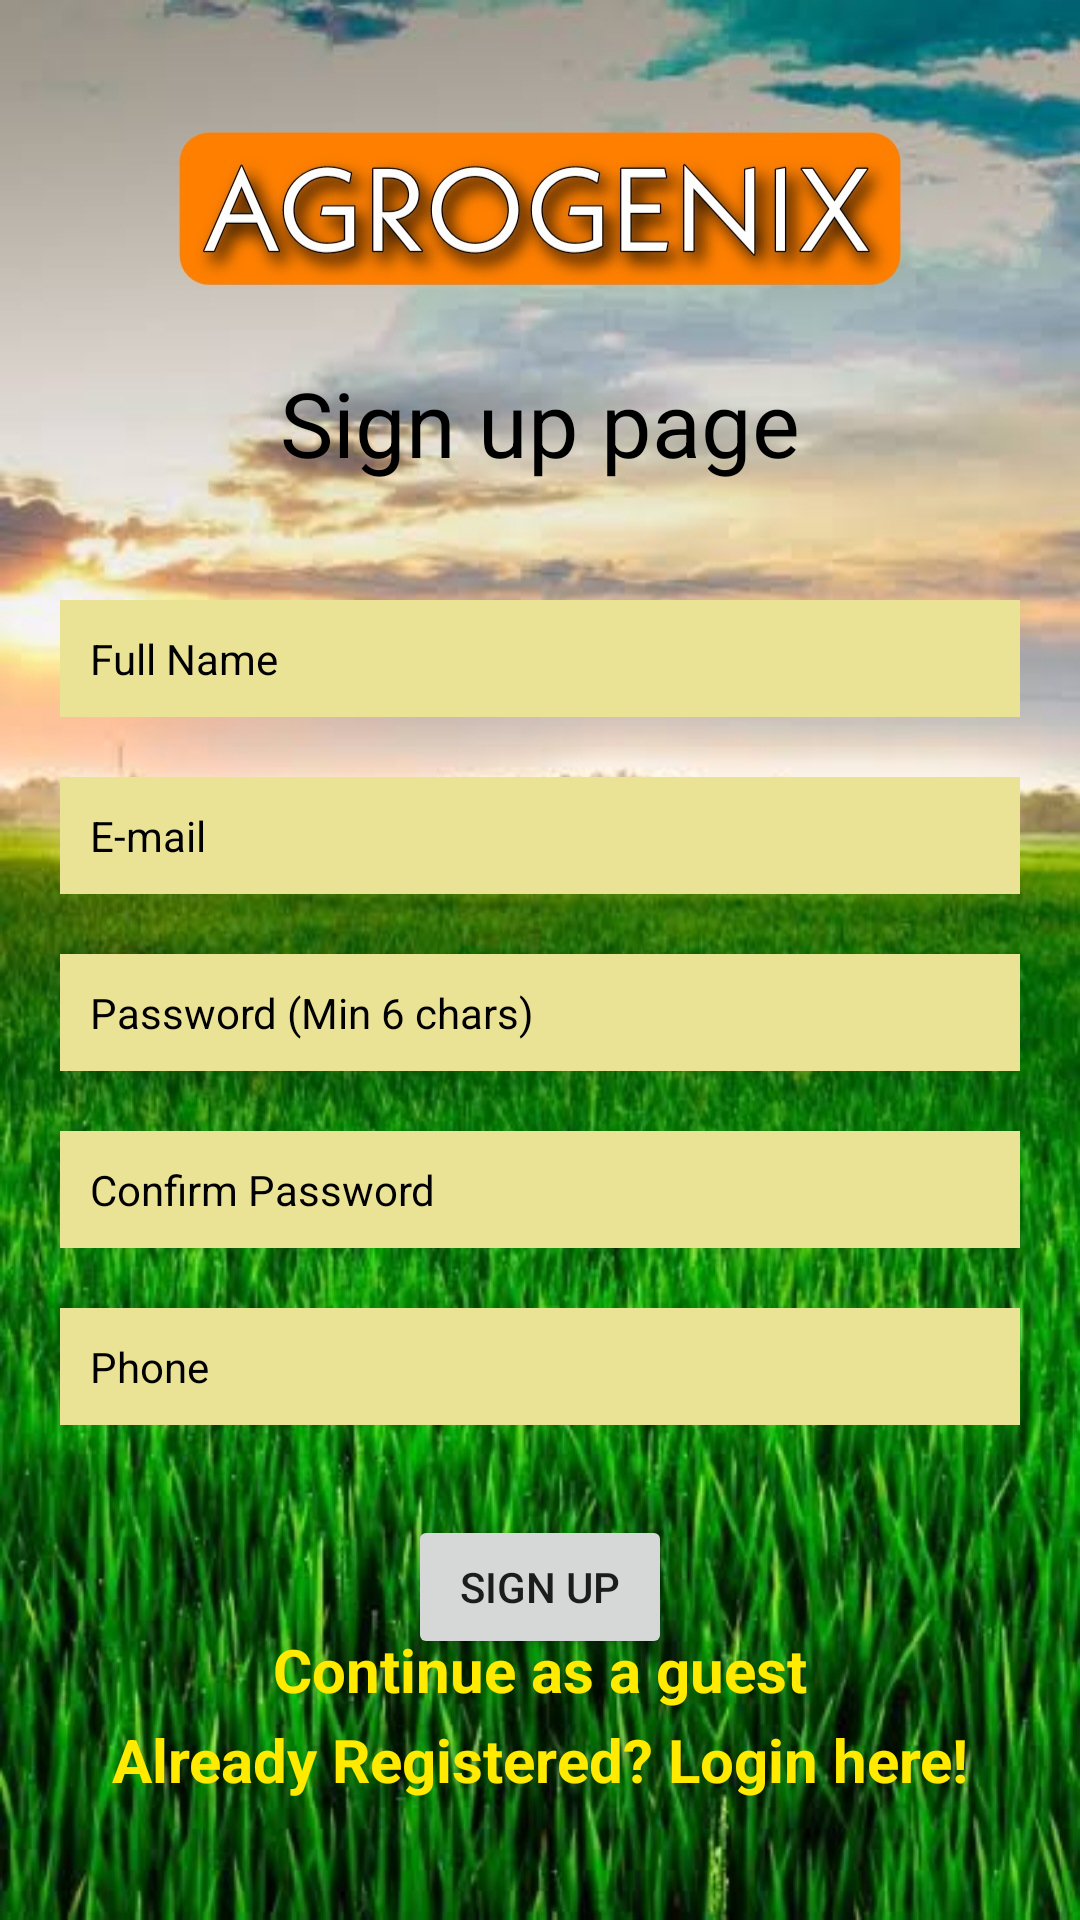

Write the Android layout XML for this screen, with the resource values it uses.
<!-- AndroidManifest.xml: application theme Theme.Agrogenix -->
<!-- res/layout/activity_othersregisterpage.xml -->
<?xml version="1.0" encoding="utf-8"?>
<androidx.constraintlayout.widget.ConstraintLayout xmlns:android="http://schemas.android.com/apk/res/android"
    xmlns:app="http://schemas.android.com/apk/res-auto"
    xmlns:tools="http://schemas.android.com/tools"
    android:layout_width="match_parent"
    android:layout_height="match_parent"
    android:background="@drawable/background"
    tools:context=".othersregisterpage">


    <EditText
        android:id="@+id/editTextTextPersonName"
        android:layout_width="0dp"
        android:layout_height="wrap_content"
        android:layout_marginStart="20dp"
        android:layout_marginTop="200dp"
        android:layout_marginEnd="20dp"
        android:background="#EAE396"
        android:ems="10"
        android:hint="Full Name"
        android:inputType="textPersonName"
        android:padding="10dp"
        android:textColorHint="@color/black"
        android:textSize="14sp"
        app:layout_constraintEnd_toEndOf="parent"
        app:layout_constraintStart_toStartOf="parent"
        app:layout_constraintTop_toTopOf="parent" />

    <EditText
        android:id="@+id/editTextTextPassword2"
        android:layout_width="0dp"
        android:layout_height="wrap_content"
        android:layout_marginStart="20dp"
        android:layout_marginTop="20dp"
        android:layout_marginEnd="20dp"
        android:background="#EAE396"
        android:ems="10"
        android:hint="Password (Min 6 chars)"
        android:inputType="textPassword"
        android:padding="10dp"
        android:textColorHint="@color/black"
        android:textSize="14sp"
        app:layout_constraintEnd_toEndOf="parent"
        app:layout_constraintStart_toStartOf="parent"
        app:layout_constraintTop_toBottomOf="@+id/editTextTextEmailAddress2" />

    <EditText
        android:id="@+id/editTextPhone"
        android:layout_width="0dp"
        android:layout_height="wrap_content"
        android:layout_marginStart="20dp"
        android:layout_marginTop="20dp"
        android:layout_marginEnd="20dp"
        android:background="#EAE396"
        android:ems="10"
        android:hint="Phone"
        android:inputType="phone"
        android:padding="10dp"
        android:textColorHint="@color/black"
        android:textSize="14sp"
        app:layout_constraintEnd_toEndOf="parent"
        app:layout_constraintStart_toStartOf="parent"
        app:layout_constraintTop_toBottomOf="@+id/editTextTextPassword3" />

    <EditText
        android:id="@+id/editTextTextEmailAddress2"
        android:layout_width="0dp"
        android:layout_height="wrap_content"
        android:layout_marginStart="20dp"
        android:layout_marginTop="20dp"
        android:layout_marginEnd="20dp"
        android:background="#EAE396"
        android:ems="10"
        android:hint="E-mail"
        android:inputType="textEmailAddress"
        android:padding="10dp"
        android:textColorHint="@color/black"
        android:textSize="14sp"
        app:layout_constraintEnd_toEndOf="parent"
        app:layout_constraintStart_toStartOf="parent"
        app:layout_constraintTop_toBottomOf="@+id/editTextTextPersonName" />

    <Button
        android:id="@+id/button5"
        android:layout_width="wrap_content"
        android:layout_height="wrap_content"
        android:layout_marginTop="30dp"
        android:text="Sign Up"
        app:layout_constraintEnd_toEndOf="parent"
        app:layout_constraintStart_toStartOf="parent"
        app:layout_constraintTop_toBottomOf="@+id/editTextPhone" />

    <TextView
        android:id="@+id/textView7"
        android:layout_width="wrap_content"
        android:layout_height="wrap_content"
        android:layout_marginTop="20dp"
        android:text="Already Registered? Login here!"
        android:textColor="#FFEA00"
        android:textSize="20sp"
        android:textStyle="bold"
        app:layout_constraintEnd_toEndOf="parent"
        app:layout_constraintStart_toStartOf="parent"
        app:layout_constraintTop_toBottomOf="@+id/button5" />

    <EditText
        android:id="@+id/editTextTextPassword3"
        android:layout_width="0dp"
        android:layout_height="wrap_content"
        android:layout_marginStart="20dp"
        android:layout_marginTop="20dp"
        android:layout_marginEnd="20dp"
        android:background="#EAE396"
        android:ems="10"
        android:hint="Confirm Password"
        android:inputType="textPassword"
        android:padding="10dp"
        android:textColorHint="@color/black"
        android:textSize="14sp"
        app:layout_constraintEnd_toEndOf="parent"
        app:layout_constraintStart_toStartOf="parent"
        app:layout_constraintTop_toBottomOf="@+id/editTextTextPassword2" />

    <TextView
        android:id="@+id/textView9"
        android:layout_width="wrap_content"
        android:layout_height="wrap_content"
        android:layout_marginBottom="39dp"
        android:text="Sign up page"
        android:textColor="@color/black"
        android:textSize="30sp"
        app:layout_constraintBottom_toTopOf="@+id/editTextTextPersonName"
        app:layout_constraintEnd_toEndOf="parent"
        app:layout_constraintStart_toStartOf="parent" />

    <TextView
        android:id="@+id/textView15"
        android:layout_width="wrap_content"
        android:layout_height="wrap_content"
        android:layout_marginBottom="70dp"
        android:text="Continue as a guest"
        android:textColor="#FFEA00"
        android:textSize="20sp"
        android:textStyle="bold"
        app:layout_constraintBottom_toBottomOf="parent"
        app:layout_constraintEnd_toEndOf="parent"
        app:layout_constraintStart_toStartOf="parent" />


</androidx.constraintlayout.widget.ConstraintLayout>
<!-- resources referenced by this layout -->
<resources>
  <!-- drawable background: jpg bitmap (drawable, 393872 bytes) -->
  <style name="Theme.Agrogenix" parent="Theme.MaterialComponents.DayNight.NoActionBar">
          
          <item name="colorPrimary">@color/purple_500</item>
          <item name="colorPrimaryVariant">@color/purple_700</item>
          <item name="colorOnPrimary">@color/white</item>
          
          <item name="colorSecondary">@color/teal_200</item>
          <item name="colorSecondaryVariant">@color/teal_700</item>
          <item name="colorOnSecondary">@color/black</item>
          
          <item name="android:statusBarColor" tools:targetApi="l">?attr/colorPrimaryVariant</item>
          
      </style>
  <!-- not gathered from this repository: default colours our renderer supplied (Android Studio template values) -->
  <color name="purple_500">#FF6200EE</color>
  <color name="purple_700">#FF3700B3</color>
  <color name="teal_200">#FF03DAC5</color>
  <color name="teal_700">#FF018786</color>
  <color name="black">#FF000000</color>
  <color name="white">#FFFFFFFF</color>
</resources>
